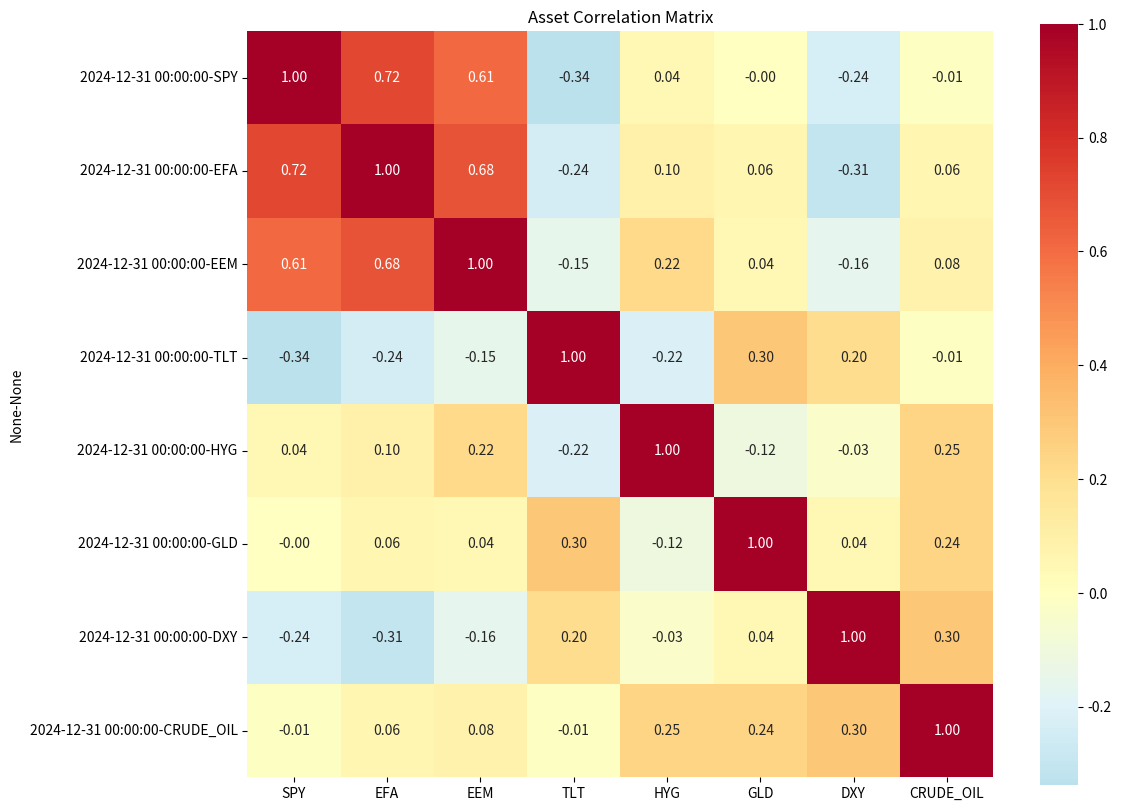

Generate this figure with matplotlib:
import numpy as np
import pandas as pd
from scipy import stats
from scipy.optimize import minimize
from scipy.linalg import sqrtm
import matplotlib.pyplot as plt
import seaborn as sns
from datetime import datetime, timedelta
import warnings
warnings.filterwarnings('ignore')

class GlobalMacroFund:
    """
    Global Macro Hedge Fund Risk Management and Portfolio Construction System
    """
    
    def __init__(self, target_vol_min=0.07, target_vol_max=0.15, confidence_level=0.99):
        self.target_vol_min = target_vol_min
        self.target_vol_max = target_vol_max
        self.confidence_level = confidence_level
        self.z_score = stats.norm.ppf(confidence_level)  # 2.33 for 99%
        self.trading_days = 252
        
        # Portfolio state variables
        self.positions = pd.DataFrame()
        self.returns_history = pd.DataFrame()
        self.correlation_matrix = pd.DataFrame()
        self.covariance_matrix = pd.DataFrame()
        self.current_drawdown = 0.0
        self.max_drawdown = 0.0
        self.risk_scalar = 1.0
        
    def load_market_data(self, returns_data):
        """
        Load historical returns data for all instruments
        
        Parameters:
        returns_data: DataFrame with instruments as columns, dates as index
        """
        self.returns_history = returns_data
        self.calculate_correlation_matrix()
        self.calculate_covariance_matrix()
        
    def calculate_volatility(self, returns, window=252): 
        """Calculate annualized volatility"""
        return returns.rolling(window=window).std() * np.sqrt(self.trading_days)
    
    def calculate_correlation_matrix(self, window=252, exponential_weight=True):
        """
        Calculate correlation matrix with optional exponential weighting
        """
        if exponential_weight:
            # Exponentially weighted correlation
            ewm_corr = self.returns_history.ewm(span=window).corr()
            # Get the most recent correlation matrix
            self.correlation_matrix = ewm_corr.iloc[-len(self.returns_history.columns):, :]
        else:
            self.correlation_matrix = self.returns_history.rolling(window=window).corr().iloc[-1]
            
        return self.correlation_matrix
    
    def calculate_covariance_matrix(self, window=252):
        """
        Calculate covariance matrix: Σ = DRD where D is volatility diagonal matrix
        """
        # Calculate volatilities
        volatilities = self.returns_history.rolling(window=window).std().iloc[-1] * np.sqrt(self.trading_days)
        
        # Create diagonal matrix of volatilities
        D = np.diag(volatilities)
        
        # Get correlation matrix
        R = self.correlation_matrix.values
        
        # Calculate covariance matrix
        self.covariance_matrix = pd.DataFrame(
            np.dot(np.dot(D, R), D),
            index=self.returns_history.columns,
            columns=self.returns_history.columns
        )
        
        # Ensure positive definiteness
        self.covariance_matrix = self._ensure_positive_definite(self.covariance_matrix)
        
        return self.covariance_matrix
    
    def _ensure_positive_definite(self, cov_matrix):
        """Ensure covariance matrix is positive definite using eigenvalue decomposition"""
        eigenvals, eigenvecs = np.linalg.eigh(cov_matrix.values)
        eigenvals = np.maximum(eigenvals, 1e-8)  # Set minimum eigenvalue
        
        reconstructed = np.dot(eigenvecs, np.dot(np.diag(eigenvals), eigenvecs.T))
        
        return pd.DataFrame(reconstructed, index=cov_matrix.index, columns=cov_matrix.columns)
    
    def calculate_portfolio_var(self, weights, method='parametric'): 
        """
        Calculate portfolio VaR using different methods
        
        Parameters:
        weights: Series or array of portfolio weights
        method: 'parametric', 'historical', or 'monte_carlo'
        """
        if method == 'parametric':
            return self._parametric_var(weights)
        elif method == 'historical':
            return self._historical_var(weights)
        elif method == 'monte_carlo':
            return self._monte_carlo_var(weights)
    
    def _parametric_var(self, weights):
        """Parametric VaR calculation assuming normal distribution"""
        # Convert weights to numpy array if needed
        if isinstance(weights, pd.Series):
            weights = weights.values
        
        # Portfolio volatility (annualized)
        portfolio_variance = np.dot(weights, np.dot(self.covariance_matrix.values, weights))
        portfolio_vol = np.sqrt(portfolio_variance)
        
        # Daily portfolio volatility
        daily_vol = portfolio_vol / np.sqrt(self.trading_days)
        
        # 1-day VaR at specified confidence level
        var_1day = self.z_score * daily_vol
        
        return {
            'var_1day': var_1day,
            'var_annual': var_1day * np.sqrt(self.trading_days),
            'portfolio_vol_annual': portfolio_vol,
            'portfolio_vol_daily': daily_vol
        }
    
    def _historical_var(self, weights):
        """Historical simulation VaR"""
        # Calculate portfolio returns
        portfolio_returns = (self.returns_history * weights).sum(axis=1)
        
        # Calculate VaR as percentile
        var_1day = -np.percentile(portfolio_returns, (1 - self.confidence_level) * 100)
        
        return {
            'var_1day': var_1day,
            'var_annual': var_1day * np.sqrt(self.trading_days),
            'portfolio_vol_annual': portfolio_returns.std() * np.sqrt(self.trading_days),
            'portfolio_vol_daily': portfolio_returns.std()
        }
    
    def _monte_carlo_var(self, weights, n_simulations=10000):
        """Monte Carlo VaR simulation"""
        # Generate random returns based on covariance matrix
        mean_returns = self.returns_history.mean().values
        
        # Cholesky decomposition for correlated random variables
        L = np.linalg.cholesky(self.covariance_matrix.values / self.trading_days)
        
        # Generate simulations
        random_normals = np.random.normal(0, 1, (n_simulations, len(weights)))
        simulated_returns = mean_returns + np.dot(random_normals, L.T)
        
        # Calculate portfolio returns
        portfolio_returns = np.dot(simulated_returns, weights)
        
        # Calculate VaR
        var_1day = -np.percentile(portfolio_returns, (1 - self.confidence_level) * 100)
        
        return {
            'var_1day': var_1day,
            'var_annual': var_1day * np.sqrt(self.trading_days),
            'portfolio_vol_annual': portfolio_returns.std() * np.sqrt(self.trading_days),
            'portfolio_vol_daily': portfolio_returns.std()
        }
    
    def calculate_diversified_vs_undiversified_var(self, weights):
        """Compare diversified vs undiversified VaR to measure diversification benefit"""
        # Diversified VaR (portfolio approach)
        diversified_var = self._parametric_var(weights)['var_1day']
        
        # Undiversified VaR (sum of individual VaRs)
        individual_vols = np.sqrt(np.diag(self.covariance_matrix.values)) / np.sqrt(self.trading_days)
        undiversified_var = np.sum(np.abs(weights) * individual_vols * self.z_score)
        
        diversification_benefit = (undiversified_var - diversified_var) / undiversified_var
        
        return {
            'diversified_var': diversified_var,
            'undiversified_var': undiversified_var,
            'diversification_benefit': diversification_benefit
        }
    
    def calculate_expected_shortfall(self, weights, method='historical'):
        """Calculate Expected Shortfall (Conditional VaR)"""
        if method == 'historical':
            portfolio_returns = (self.returns_history * weights).sum(axis=1)
            var_threshold = -np.percentile(portfolio_returns, (1 - self.confidence_level) * 100)
            
            # Expected shortfall is average of losses beyond VaR
            tail_losses = portfolio_returns[portfolio_returns <= -var_threshold]
            expected_shortfall = -tail_losses.mean() if len(tail_losses) > 0 else var_threshold
            
        elif method == 'parametric':
            # For normal distribution: ES = σ * φ(Φ^(-1)(α)) / (1-α)
            # where φ is PDF and Φ is CDF
            portfolio_vol_daily = self._parametric_var(weights)['portfolio_vol_daily']
            alpha = 1 - self.confidence_level
            
            expected_shortfall = portfolio_vol_daily * stats.norm.pdf(stats.norm.ppf(alpha)) / alpha
        
        return expected_shortfall
    
    def calculate_marginal_var(self, weights):
        """Calculate marginal VaR contribution of each position"""
        weights_array = weights.values if isinstance(weights, pd.Series) else weights
        
        # Portfolio volatility
        portfolio_var = np.dot(weights_array, np.dot(self.covariance_matrix.values, weights_array))
        portfolio_vol = np.sqrt(portfolio_var) / np.sqrt(self.trading_days)
        
        # Marginal VaR = (dVaR/dw_i) = (Σw * cov_i) / (portfolio_vol * sqrt(252)) * z_score
        marginal_var = np.dot(self.covariance_matrix.values, weights_array) / (portfolio_vol * np.sqrt(self.trading_days)) * self.z_score
        
        # Component VaR = weight * marginal VaR
        component_var = weights_array * marginal_var
        
        return pd.Series(marginal_var, index=self.covariance_matrix.index), pd.Series(component_var, index=self.covariance_matrix.index)
    
    def optimize_portfolio_weights(self, expected_returns, target_vol=None, max_weight=0.10):
        """
        Optimize portfolio weights given expected returns and constraints
        
        Parameters:
        expected_returns: Series of expected returns for each instrument
        target_vol: Target portfolio volatility (if None, use mean of target range)
        max_weight: Maximum weight per position (for high conviction trades)
        """
        if target_vol is None:
            target_vol = (self.target_vol_min + self.target_vol_max) / 2
        
        n_assets = len(expected_returns)
        
        # Objective function: maximize Sharpe ratio (minimize negative Sharpe)
        def objective(weights):
            portfolio_return = np.dot(weights, expected_returns.values)
            portfolio_var = np.dot(weights, np.dot(self.covariance_matrix.values, weights))
            portfolio_vol = np.sqrt(portfolio_var)
            
            if portfolio_vol == 0:
                return 1e6
            
            return -portfolio_return / portfolio_vol  # Negative for minimization
        
        # Volatility constraint
        def vol_constraint(weights):
            portfolio_var = np.dot(weights, np.dot(self.covariance_matrix.values, weights))
            portfolio_vol = np.sqrt(portfolio_var)
            return target_vol - portfolio_vol
        
        # Constraints
        constraints = [
            {'type': 'eq', 'fun': lambda x: np.sum(x) - 1},  # Weights sum to 1
            {'type': 'eq', 'fun': vol_constraint}  # Target volatility
        ]
        
        # Bounds: each weight between -max_weight and +max_weight
        bounds = [(-max_weight, max_weight) for _ in range(n_assets)]
        
        # Initial guess: equal weights
        x0 = np.ones(n_assets) / n_assets
        
        # Optimize
        result = minimize(objective, x0, method='SLSQP', bounds=bounds, constraints=constraints)
        
        if result.success:
            optimal_weights = pd.Series(result.x, index=expected_returns.index)
            return optimal_weights
        else:
            raise ValueError(f"Optimization failed: {result.message}")
    
    def calculate_position_sizing(self, theme_conviction, theme_volatility, fund_nav):
        """
        Calculate position size based on theme conviction and risk budget
        
        Parameters:
        theme_conviction: 'high' or 'low' conviction level
        theme_volatility: Annual volatility of the theme
        fund_nav: Current fund NAV
        """
        if theme_conviction == 'high':
            max_risk_pct = 0.10  # 10% max risk for high conviction
            target_risk_pct = 0.07  # Target 7% for optimal diversification
        else:
            max_risk_pct = 0.03  # 3% max risk for exploratory
            target_risk_pct = 0.02  # Target 2%
        
        # Calculate position size to achieve target risk
        daily_vol = theme_volatility / np.sqrt(self.trading_days)
        target_daily_var = target_risk_pct * fund_nav * self.z_score / 100
        
        position_size = target_daily_var / (daily_vol * self.z_score)
        
        return {
            'position_size': position_size,
            'risk_percentage': target_risk_pct,
            'expected_daily_var': target_daily_var / fund_nav
        }
    
    def update_drawdown(self, current_nav, peak_nav):
        """Update drawdown calculations and risk scalar"""
        self.current_drawdown = (peak_nav - current_nav) / peak_nav
        self.max_drawdown = max(self.max_drawdown, self.current_drawdown)
        
        # Update risk scalar based on drawdown management rules
        self.risk_scalar = self._calculate_risk_scalar()
        
        return {
            'current_drawdown': self.current_drawdown,
            'max_drawdown': self.max_drawdown,
            'risk_scalar': self.risk_scalar
        }
    
    def _calculate_risk_scalar(self):
        """Calculate risk scalar based on drawdown and recovery"""
        if self.current_drawdown >= 0.075:
            risk_scalar = 0.75  # Cut risk by 25% at 7.5% drawdown
           
            if self.current_drawdown >= 0.10:
                risk_scalar = 0.375  # Cut risk in half again (75% * 50% = 37.5%)
               
                if self.current_drawdown >= 0.15:
                    risk_scalar = 0.0  # All risk cut at 15% drawdown
           
            return risk_scalar
       
        # Calculate recovery from maximum drawdown
        recovery_level = 1 - (self.current_drawdown / self.max_drawdown) if self.max_drawdown > 0 else 1
       
        if recovery_level >= 1.0:  # Full recovery
            return 1.0
        elif recovery_level >= 0.75:  # 75% recovered
            return 0.75
        elif recovery_level >= 0.50:  # 50% recovered
            return 0.50
        else:
            return 0.5  # Still in drawdown mode
    
    def calculate_leverage_metrics(self, positions_df):
        """
        Calculate gross and net leverage
        
        Parameters:
        positions_df: DataFrame with columns ['instrument', 'market_value', 'direction']
        """
        total_long = positions_df[positions_df['market_value'] > 0]['market_value'].sum()
        total_short = abs(positions_df[positions_df['market_value'] < 0]['market_value'].sum())
        fund_nav = positions_df['market_value'].sum()  # Assuming this represents NAV
        
        gross_leverage = (total_long + total_short) / abs(fund_nav)
        net_leverage = abs(total_long - total_short) / abs(fund_nav)
        
        return {
            'gross_leverage': gross_leverage,
            'net_leverage': net_leverage,
            'long_exposure': total_long,
            'short_exposure': total_short
        }
    
    def stress_test_portfolio(self, weights, stress_scenarios):
        """
        Perform stress testing under various scenarios
        
        Parameters:
        weights: Portfolio weights
        stress_scenarios: Dict of scenario names and corresponding return shocks
        """
        results = {}
        
        for scenario_name, shocks in stress_scenarios.items():
            # Apply shocks to returns
            shocked_returns = pd.Series(shocks, index=self.returns_history.columns)
            portfolio_shock = np.dot(weights.values, shocked_returns.values)
            
            results[scenario_name] = {
                'portfolio_return': portfolio_shock,
                'individual_contributions': weights * shocked_returns
            }
        
        return results
    
    def generate_correlation_heatmap(self, save_path=None):
        """Generate correlation matrix heatmap"""
        plt.figure(figsize=(12, 10))
        sns.heatmap(self.correlation_matrix, annot=True, cmap='RdYlBu_r', center=0,
                    square=True, fmt='.2f', cbar_kws={'shrink': 0.8})
        plt.title('Asset Correlation Matrix')
        plt.tight_layout()
        
        if save_path:
            plt.savefig(save_path, dpi=300, bbox_inches='tight')
        
        plt.show()
    
    def backtest_risk_management(self, returns_series, initial_nav=100):
        """
        Backtest the risk management system
        
        Parameters:
        returns_series: Series of portfolio returns
        initial_nav: Starting NAV value
        """
        nav_series = [initial_nav]
        peak_nav = initial_nav
        drawdowns = []
        risk_scalars = []
        
        for ret in returns_series:
            # Calculate new NAV
            new_nav = nav_series[-1] * (1 + ret)
            nav_series.append(new_nav)
            
            # Update peak
            if new_nav > peak_nav:
                peak_nav = new_nav
            
            # Calculate drawdown and risk scalar
            dd_info = self.update_drawdown(new_nav, peak_nav)
            drawdowns.append(dd_info['current_drawdown'])
            risk_scalars.append(dd_info['risk_scalar'])
        
        return pd.DataFrame({
            'nav': nav_series[1:],  # Exclude initial value
            'drawdown': drawdowns,
            'risk_scalar': risk_scalars
        }, index=returns_series.index)


# Example usage and demonstration
def demonstrate_fund_calculations():
    """Demonstrate the key calculations with sample data"""
    
    # Create sample data
    np.random.seed(42)
    dates = pd.date_range('2020-01-01', '2024-12-31', freq='D')
    
    # Sample instruments
    instruments = [
        'SPY', 'EFA', 'EEM', 'TLT', 'HYG', 'GLD', 'DXY', 'CRUDE_OIL'
    ]
    
    # Generate correlated returns
    base_vols = [0.16, 0.18, 0.25, 0.12, 0.08, 0.20, 0.10, 0.35]  # Annual volatilities
    daily_vols = [vol / np.sqrt(252) for vol in base_vols]
    
    # Create correlation structure
    correlation = np.array([
        [1.00, 0.75, 0.65, -0.30, 0.20, -0.10, -0.15, 0.05],
        [0.75, 1.00, 0.70, -0.25, 0.25, -0.05, -0.20, 0.10],
        [0.65, 0.70, 1.00, -0.20, 0.35, 0.00, -0.10, 0.15],
        [-0.30, -0.25, -0.20, 1.00, -0.40, 0.30, 0.10, -0.05],
        [0.20, 0.25, 0.35, -0.40, 1.00, -0.15, -0.05, 0.20],
        [-0.10, -0.05, 0.00, 0.30, -0.15, 1.00, 0.05, 0.25],
        [-0.15, -0.20, -0.10, 0.10, -0.05, 0.05, 1.00, 0.30],
        [0.05, 0.10, 0.15, -0.05, 0.20, 0.25, 0.30, 1.00]
    ])
    
    # Generate multivariate normal returns
    L = np.linalg.cholesky(correlation)
    random_returns = np.random.normal(0, 1, (len(dates), len(instruments)))
    correlated_returns = np.dot(random_returns, L.T)
    
    # Scale by volatilities
    for i, vol in enumerate(daily_vols):
        correlated_returns[:, i] *= vol
    
    # Create returns DataFrame
    returns_df = pd.DataFrame(correlated_returns, index=dates, columns=instruments)
    
    # Initialize fund
    fund = GlobalMacroFund()
    fund.load_market_data(returns_df)
    
    # Example portfolio weights (high conviction themes)
    weights = pd.Series([0.15, 0.10, 0.08, 0.12, 0.05, 0.08, 0.20, 0.22], 
                       index=instruments)
    
    print("=== Global Macro Fund Risk Analysis ===\n")
    
    # 1. Portfolio VaR Analysis
    print("1. Portfolio VaR Analysis:")
    var_results = fund.calculate_portfolio_var(weights, method='parametric')
    print(f"   1-Day 99% VaR: {var_results['var_1day']:.4f} ({var_results['var_1day']*100:.2f}%)")
    print(f"   Annual Portfolio Volatility: {var_results['portfolio_vol_annual']:.4f} ({var_results['portfolio_vol_annual']*100:.1f}%)")
    print(f"   Daily Portfolio Volatility: {var_results['portfolio_vol_daily']:.4f} ({var_results['portfolio_vol_daily']*100:.2f}%)")
    
    # 2. Diversification Analysis
    print("\n2. Diversification Analysis:")
    div_analysis = fund.calculate_diversified_vs_undiversified_var(weights)
    print(f"   Diversified VaR: {div_analysis['diversified_var']:.4f}")
    print(f"   Undiversified VaR: {div_analysis['undiversified_var']:.4f}")
    print(f"   Diversification Benefit: {div_analysis['diversification_benefit']:.2%}")
    
    # 3. Expected Shortfall
    print("\n3. Expected Shortfall (Conditional VaR):")
    es = fund.calculate_expected_shortfall(weights, method='historical')
    print(f"   Expected Shortfall: {es:.4f} ({es*100:.2f}%)")
    
    # 4. Marginal VaR Analysis
    print("\n4. Marginal VaR Contributions:")
    marginal_var, component_var = fund.calculate_marginal_var(weights)
    for instrument in instruments:
        print(f"   {instrument}: Component VaR = {component_var[instrument]:.4f}")
    
    # 5. Position Sizing Example
    print("\n5. Position Sizing Examples:")
    fund_nav = 100_000_000  # $100M fund
    
    # High conviction theme
    high_conv_sizing = fund.calculate_position_sizing('high', 0.20, fund_nav)
    print(f"   High Conviction Theme (20% vol): ${high_conv_sizing['position_size']:,.0f}")
    print(f"   Risk Percentage: {high_conv_sizing['risk_percentage']:.1%}")
    
    # Low conviction theme
    low_conv_sizing = fund.calculate_position_sizing('low', 0.15, fund_nav)
    print(f"   Low Conviction Theme (15% vol): ${low_conv_sizing['position_size']:,.0f}")
    print(f"   Risk Percentage: {low_conv_sizing['risk_percentage']:.1%}")
    
    # 6. Stress Testing
    print("\n6. Stress Test Results:")
    stress_scenarios = {
        '2008_Crisis': [-0.20, -0.25, -0.35, 0.15, -0.15, 0.10, 0.05, -0.40],
        'COVID_Shock': [-0.30, -0.28, -0.40, 0.20, -0.20, 0.05, -0.02, -0.50],
        'Rate_Shock': [-0.05, -0.08, -0.10, -0.25, -0.10, -0.02, 0.15, 0.05]
    }
    
    stress_results = fund.stress_test_portfolio(weights, stress_scenarios)
    for scenario, result in stress_results.items():
        print(f"   {scenario}: Portfolio Return = {result['portfolio_return']:.2%}")
    
    # 7. Generate correlation heatmap
    print("\n7. Generating Correlation Matrix Heatmap...")
    fund.generate_correlation_heatmap()

    # Calculate portfolio returns using weights
    portfolio_returns = (returns_df * weights).sum(axis=1)
    
    print("8. Risk Management Backtest Results:")
    backtest_results = fund.backtest_risk_management(returns_series=portfolio_returns)
    print(f"Final NAV: {backtest_results['nav'].iloc[-1]:.2f}")
    print(f"Max Drawdown: {backtest_results['drawdown'].min():.2%}")
    print(f"Avg Risk Scalar: {backtest_results['risk_scalar'].mean():.2f}")
    print(f"Min Risk Scalar: {backtest_results['risk_scalar'].min():.2f}")
    
    return fund, weights, returns_df

# Run demonstration
if __name__ == "__main__":
    fund, weights, returns_df = demonstrate_fund_calculations()
